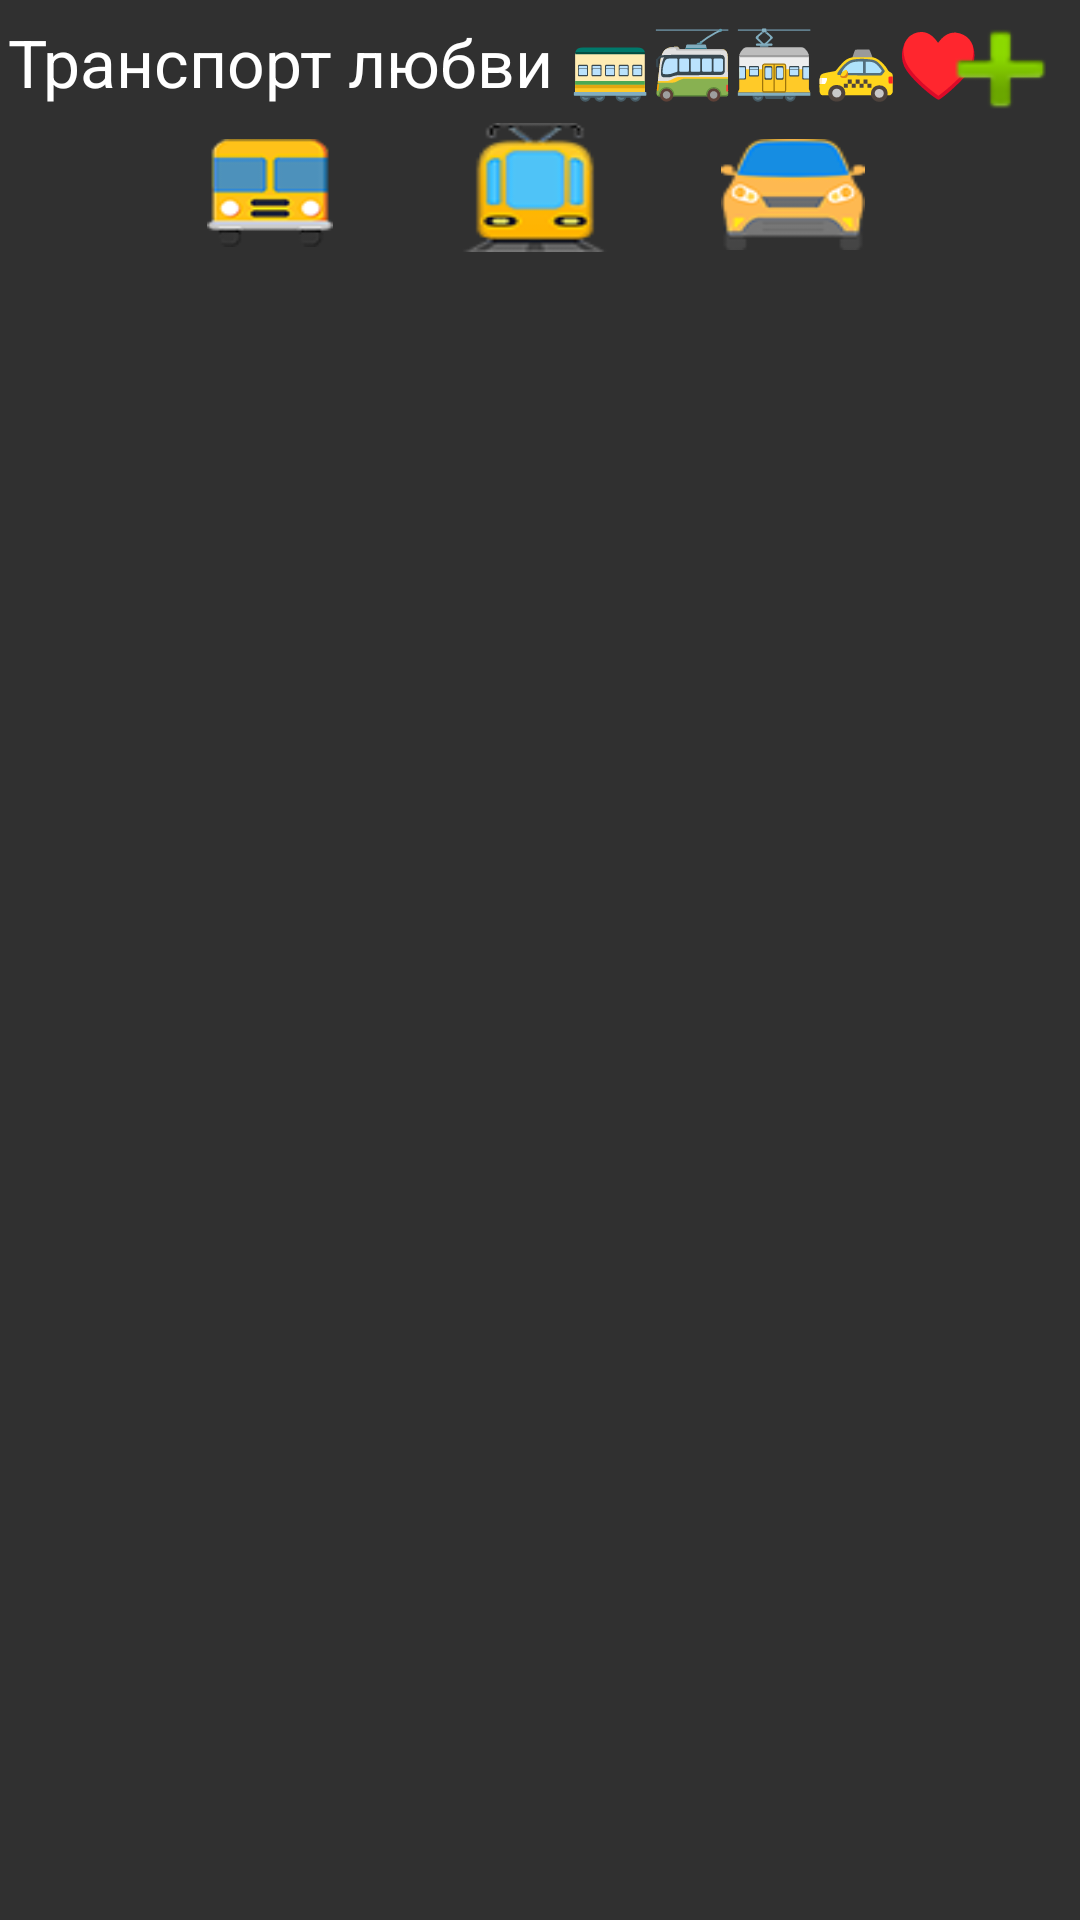

Produce the Android XML layout that renders to this screen, including the resource entries it uses.
<!-- AndroidManifest.xml: application theme Theme.AppCompat.NoActionBar -->
<!-- res/layout/buss_fragment_1.xml -->
<?xml version="1.0" encoding="utf-8"?>

<androidx.constraintlayout.widget.ConstraintLayout
    xmlns:android="http://schemas.android.com/apk/res/android"
    xmlns:app="http://schemas.android.com/apk/res-auto"
    xmlns:tools="http://schemas.android.com/tools"
    android:id="@+id/bus_frag"
    android:layout_width="match_parent"
    android:layout_height="match_parent">

    <TextView
        android:id="@+id/textView"
        android:layout_width="338dp"
        android:layout_height="31dp"
        android:text="Транспорт любви 🚃🚎🚋🚕♥️"
        android:textColor="#FFFFFF"
        android:textSize="22sp"
        app:layout_constraintBottom_toBottomOf="parent"
        app:layout_constraintEnd_toEndOf="parent"
        app:layout_constraintHorizontal_bias="0.12"
        app:layout_constraintStart_toStartOf="parent"
        app:layout_constraintTop_toTopOf="parent"
        app:layout_constraintVertical_bias="0.00999999" />

    <Button
        android:id="@+id/addTr"
        android:layout_width="53dp"
        android:layout_height="46dp"
        android:background="@android:drawable/ic_input_add"
        app:layout_constraintBottom_toBottomOf="parent"
        app:layout_constraintEnd_toEndOf="parent"
        app:layout_constraintHorizontal_bias="1.0"
        app:layout_constraintStart_toEndOf="@+id/textView"
        app:layout_constraintTop_toTopOf="parent"
        app:layout_constraintVertical_bias="0.0" />

    <androidx.recyclerview.widget.RecyclerView
        android:id="@+id/arr_group_tr"
        android:layout_width="match_parent"
        android:layout_height="0dp"
        android:layout_marginTop="3dp"
        android:layout_marginBottom="1dp"
        app:layout_constraintBottom_toBottomOf="parent"
        app:layout_constraintEnd_toEndOf="parent"
        app:layout_constraintHorizontal_bias="0.0"
        app:layout_constraintStart_toStartOf="parent"
        app:layout_constraintTop_toBottomOf="@+id/kind_tr" />

    <Button
        android:id="@+id/tram_but"
        android:layout_width="56dp"
        android:layout_height="43dp"
        android:layout_marginTop="4dp"
        android:background="@drawable/tram"
        app:layout_constraintEnd_toStartOf="@+id/auto_but"
        app:layout_constraintHorizontal_bias="0.537"
        app:layout_constraintStart_toEndOf="@+id/bus_but"
        app:layout_constraintTop_toBottomOf="@+id/textView" />

    <Button
        android:id="@+id/bus_but"
        android:layout_width="42dp"
        android:layout_height="36dp"
        android:layout_marginStart="69dp"
        android:layout_marginTop="10dp"
        android:background="@drawable/bus"
        app:layout_constraintBottom_toTopOf="@+id/kind_tr"
        app:layout_constraintEnd_toEndOf="parent"
        app:layout_constraintHorizontal_bias="0.0"
        app:layout_constraintStart_toStartOf="parent"
        app:layout_constraintTop_toBottomOf="@+id/textView"
        app:layout_constraintVertical_bias="0.186" />

    <Button
        android:id="@+id/auto_but"
        android:layout_width="48dp"
        android:layout_height="37dp"
        android:layout_marginTop="10dp"
        android:layout_marginEnd="69dp"
        android:background="@drawable/car"
        app:layout_constraintBottom_toTopOf="@+id/kind_tr"
        app:layout_constraintEnd_toEndOf="parent"
        app:layout_constraintHorizontal_bias="0.989"
        app:layout_constraintStart_toStartOf="parent"
        app:layout_constraintTop_toBottomOf="@+id/textView"
        app:layout_constraintVertical_bias="0.19" />

    <TextView
        android:id="@+id/kind_tr"
        android:layout_width="wrap_content"
        android:layout_height="wrap_content"
        android:layout_marginBottom="612dp"
        android:text="Автобусы: 0"
        android:textColor="#FFFFFF"
        android:textSize="20sp"
        app:layout_constraintBottom_toBottomOf="parent"
        app:layout_constraintEnd_toEndOf="parent"
        app:layout_constraintStart_toStartOf="parent"
        app:layout_constraintTop_toBottomOf="@+id/tram_but"
        app:layout_constraintVertical_bias="0.166" />

    <TextView
        android:id="@+id/dat_tr"
        android:layout_width="144dp"
        android:layout_height="26dp"
        android:layout_marginEnd="3dp"
        android:gravity="bottom|right"
        android:textSize="10sp"
        app:layout_constraintBottom_toBottomOf="parent"
        app:layout_constraintEnd_toEndOf="parent"
        app:layout_constraintHorizontal_bias="1.0"
        app:layout_constraintStart_toStartOf="parent"
        app:layout_constraintTop_toBottomOf="@+id/auto_but"
        app:layout_constraintVertical_bias="0.013" />
</androidx.constraintlayout.widget.ConstraintLayout>
<!-- resources referenced by this layout -->
<resources>
  <!-- drawable bus: png bitmap (drawable-v24, 4349 bytes) -->
  <!-- drawable car: png bitmap (drawable-v24, 4726 bytes) -->
  <!-- drawable tram: png bitmap (drawable-v24, 5028 bytes) -->
</resources>
